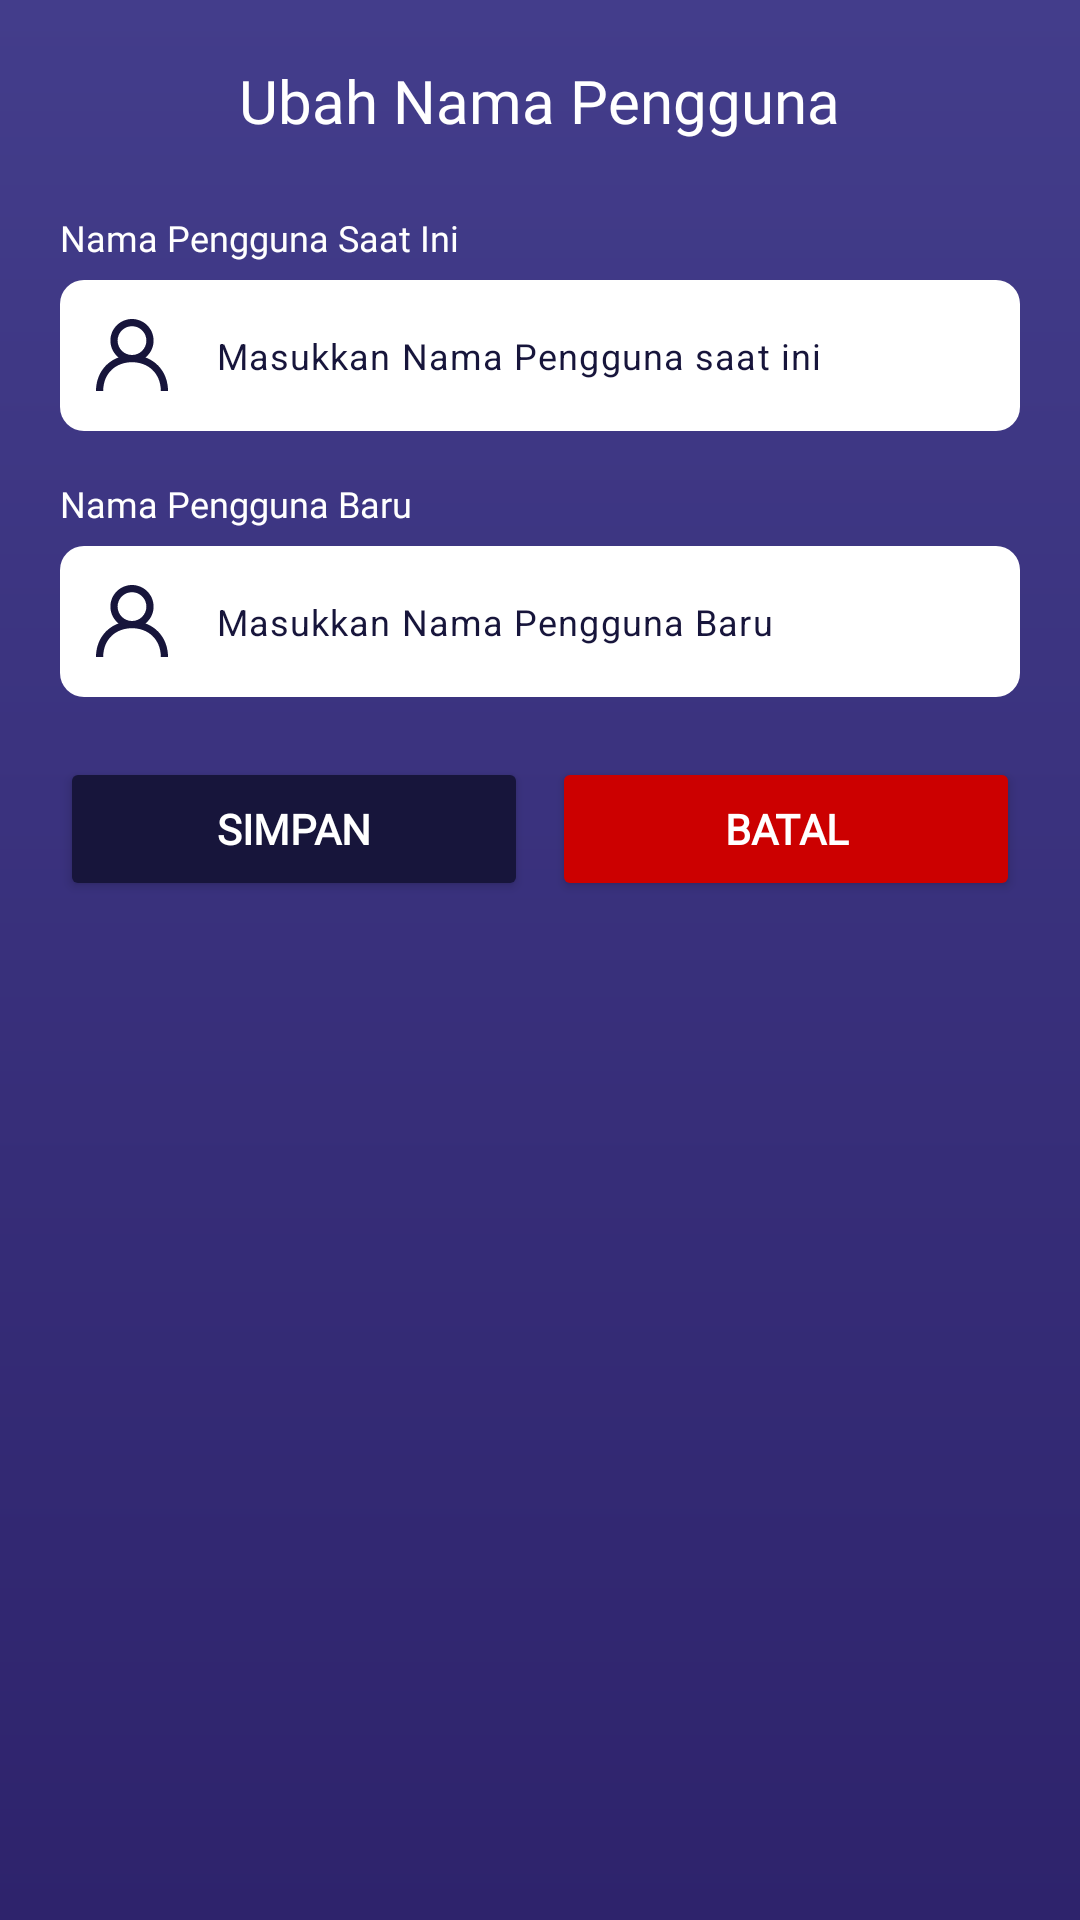

Reconstruct the res/layout file that produces this screen, plus the resources it refers to.
<!-- AndroidManifest.xml: application theme Theme.TemanTidur -->
<!-- res/layout/dialog_change_username.xml -->
<?xml version="1.0" encoding="utf-8"?>
<LinearLayout xmlns:android="http://schemas.android.com/apk/res/android"
    xmlns:app="http://schemas.android.com/apk/res-auto"
    android:layout_width="match_parent"
    android:layout_height="wrap_content"
    android:background="@drawable/bg_card"
    android:gravity="center_horizontal"
    android:orientation="vertical"
    android:padding="20dp">

    <TextView
        android:id="@+id/tv_title"
        android:layout_width="wrap_content"
        android:layout_height="wrap_content"
        android:layout_marginBottom="24dp"
        android:fontFamily="@font/montserrat_bold"
        android:text="@string/ubah_username_title"
        android:textColor="@color/white"
        android:textSize="20sp" />

    <TextView
        android:id="@+id/tv_current_username_label"
        android:layout_width="match_parent"
        android:layout_height="wrap_content"
        android:layout_marginBottom="6dp"
        android:fontFamily="@font/montserrat_semibold"
        android:text="@string/current_username_form"
        android:textColor="@color/white"
        android:textSize="12sp" />

    <com.google.android.material.textfield.TextInputLayout
        android:id="@+id/til_current_username"
        android:layout_width="match_parent"
        android:layout_height="wrap_content"
        android:layout_marginBottom="16dp"
        app:boxCornerRadiusBottomEnd="8dp"
        app:boxCornerRadiusBottomStart="8dp"
        app:boxCornerRadiusTopEnd="8dp"
        app:boxCornerRadiusTopStart="8dp"
        app:hintEnabled="false"
        app:startIconDrawable="@drawable/ic_profile"
        app:startIconTint="@color/darkblue"
        app:boxBackgroundMode="filled"
        app:boxBackgroundColor="@color/white"
        app:boxStrokeWidth="0dp"
        app:boxStrokeColor="@android:color/transparent">

        <com.google.android.material.textfield.TextInputEditText
            android:id="@+id/et_current_username"
            android:layout_width="match_parent"
            android:layout_height="match_parent"
            android:hint="@string/current_username_hint"
            android:inputType="text"
            android:paddingStart="12dp"
            android:paddingEnd="12dp"
            android:textColor="@color/darkblue"
            android:textColorHint="@color/darkblue"
            android:textSize="12sp" />
    </com.google.android.material.textfield.TextInputLayout>

    <TextView
        android:id="@+id/tv_new_username_label"
        android:layout_width="match_parent"
        android:layout_height="wrap_content"
        android:layout_marginBottom="6dp"
        android:fontFamily="@font/montserrat_semibold"
        android:text="@string/new_username_form"
        android:textColor="@color/white"
        android:textSize="12sp" />

    <com.google.android.material.textfield.TextInputLayout
        android:id="@+id/til_new_username"
        android:layout_width="match_parent"
        android:layout_height="wrap_content"
        android:layout_marginBottom="20dp"
        app:boxCornerRadiusBottomEnd="8dp"
        app:boxCornerRadiusBottomStart="8dp"
        app:boxCornerRadiusTopEnd="8dp"
        app:boxCornerRadiusTopStart="8dp"
        app:hintEnabled="false"
        app:startIconDrawable="@drawable/ic_profile"
        app:startIconTint="@color/darkblue"
        app:boxBackgroundMode="filled"
        app:boxBackgroundColor="@color/white"
        app:boxStrokeWidth="0dp"
        app:boxStrokeColor="@android:color/transparent">

        <com.google.android.material.textfield.TextInputEditText
            android:id="@+id/et_new_username"
            android:layout_width="match_parent"
            android:layout_height="match_parent"
            android:hint="@string/new_username_hint"
            android:inputType="text"
            android:paddingStart="12dp"
            android:paddingEnd="12dp"
            android:textColor="@color/darkblue"
            android:textColorHint="@color/darkblue"
            android:textSize="12sp" />
    </com.google.android.material.textfield.TextInputLayout>

    <LinearLayout
        android:layout_width="match_parent"
        android:layout_height="wrap_content"
        android:orientation="horizontal">

        <Button
            android:id="@+id/btn_change_username"
            android:layout_width="match_parent"
            android:layout_height="48dp"
            android:layout_marginEnd="4dp"
            android:layout_weight="1"
            android:backgroundTint="@color/darkblue"
            android:fontFamily="@font/montserrat_bold"
            android:text="@string/save"
            android:textColor="@color/white"
            android:textSize="14sp"
            android:textStyle="bold"
            app:cornerRadius="8dp" />

        <Button
            android:id="@+id/btn_cancel"
            android:layout_width="match_parent"
            android:layout_height="48dp"
            android:layout_marginStart="4dp"
            android:layout_weight="1"
            android:backgroundTint="@android:color/holo_red_dark"
            android:fontFamily="@font/montserrat_bold"
            android:text="@string/cancel_button"
            android:textColor="@color/white"
            android:textSize="14sp"
            android:textStyle="bold"
            app:cornerRadius="8dp" />

    </LinearLayout>

</LinearLayout>
<!-- resources referenced by this layout -->
<resources>
  <color name="darkblue">#17153b</color>
  <color name="white">#FFFFFFFF</color>
  <!-- drawable bg_card (drawable) -->
  <shape xmlns:android="http://schemas.android.com/apk/res/android"
      android:shape="rectangle">
      <gradient
          android:angle="300"
          android:endColor="@color/blue"
          android:startColor="@color/softblue" />
  </shape>
  <!-- drawable ic_profile (drawable) -->
  <vector xmlns:android="http://schemas.android.com/apk/res/android"
      android:width="24dp"
      android:height="24dp"
      android:viewportWidth="20"
      android:viewportHeight="20">
  
      <path
          android:fillColor="#000000"
          android:fillType="evenOdd"
          android:pathData="M10,10C7.794,10 6,8.206 6,6C6,3.794 7.794,2 10,2C12.206,2 14,3.794 14,6C14,8.206 12.206,10 10,10M13.758,10.673C15.124,9.574 16,7.89 16,6C16,2.686 13.314,0 10,0C6.686,0 4,2.686 4,6C4,7.89 4.876,9.574 6.242,10.673C2.583,12.048 0,15.445 0,20L2,20C2,15 5.589,12 10,12C14.411,12 18,15 18,20L20,20C20,15.445 17.417,12.048 13.758,10.673"
          android:strokeWidth="1"
          android:strokeColor="#00000000" />
  
  </vector>
  <string name="cancel_button">Batal</string>
  <string name="current_username_form">Nama Pengguna Saat Ini</string>
  <string name="current_username_hint">Masukkan Nama Pengguna saat ini</string>
  <string name="new_username_form">Nama Pengguna Baru</string>
  <string name="new_username_hint">Masukkan Nama Pengguna Baru</string>
  <string name="save">Simpan</string>
  <string name="ubah_username_title">Ubah Nama Pengguna</string>
  <style name="Theme.TemanTidur" parent="Base.Theme.TemanTidur" />
  <color name="blue">#2e236c</color>
  <color name="softblue">#433d8b</color>
  <style name="Base.Theme.TemanTidur" parent="Theme.Material3.DayNight.NoActionBar">
      </style>
</resources>
